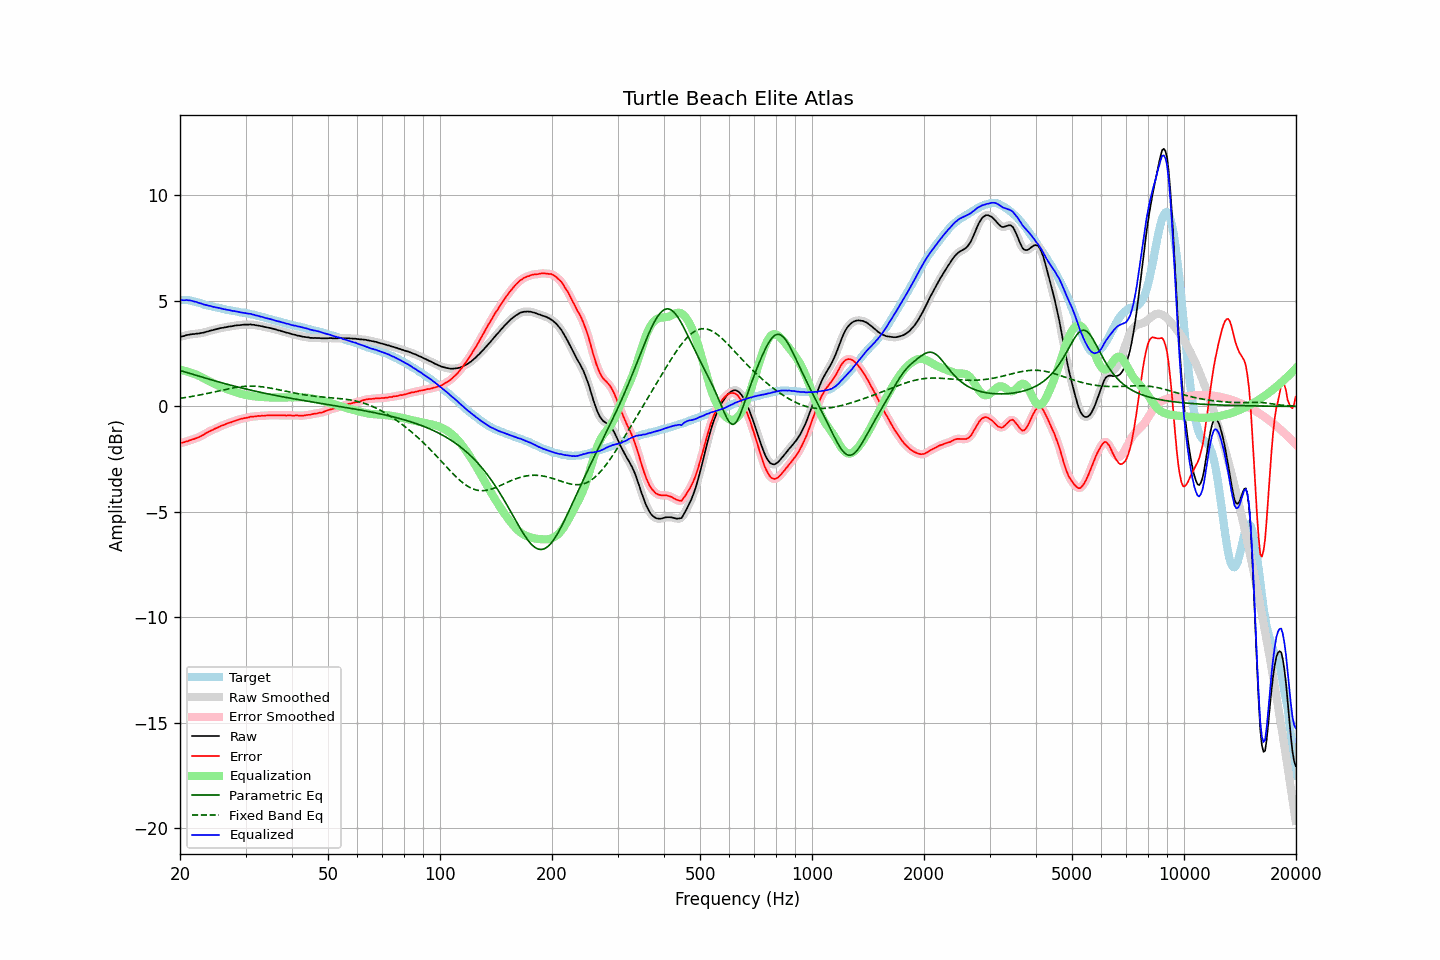

Data behind this chart, as committed beside it:
frequency, raw, error, smoothed, error_smoothed, equalization, parametric_eq, fixed_band_eq, equalized_raw, equalized_smoothed, target
20.00, 3.30, -1.74, 3.30, -1.74, 1.74, 1.70, 0.38, 5.04, 5.04, 5.04
20.20, 3.32, -1.72, 3.31, -1.72, 1.72, 1.68, 0.39, 5.04, 5.04, 5.04
20.40, 3.33, -1.71, 3.33, -1.71, 1.70, 1.66, 0.40, 5.03, 5.04, 5.04
20.61, 3.35, -1.69, 3.35, -1.69, 1.68, 1.63, 0.42, 5.03, 5.03, 5.04
20.81, 3.38, -1.66, 3.37, -1.67, 1.66, 1.61, 0.43, 5.04, 5.03, 5.04
21.02, 3.39, -1.65, 3.39, -1.64, 1.64, 1.59, 0.44, 5.03, 5.03, 5.04
21.23, 3.41, -1.61, 3.41, -1.61, 1.62, 1.57, 0.45, 5.02, 5.02, 5.02
21.44, 3.42, -1.59, 3.42, -1.59, 1.59, 1.54, 0.47, 5.01, 5.01, 5.01
21.66, 3.43, -1.56, 3.43, -1.56, 1.56, 1.52, 0.48, 4.99, 4.99, 4.99
21.87, 3.43, -1.54, 3.43, -1.54, 1.54, 1.50, 0.49, 4.96, 4.97, 4.97
22.09, 3.45, -1.51, 3.44, -1.51, 1.51, 1.47, 0.51, 4.95, 4.95, 4.96
22.31, 3.45, -1.48, 3.45, -1.48, 1.48, 1.45, 0.52, 4.92, 4.93, 4.93
22.54, 3.46, -1.45, 3.46, -1.45, 1.44, 1.43, 0.54, 4.90, 4.90, 4.91
22.76, 3.48, -1.41, 3.47, -1.41, 1.40, 1.41, 0.55, 4.88, 4.87, 4.89
22.99, 3.49, -1.37, 3.49, -1.37, 1.36, 1.38, 0.57, 4.85, 4.85, 4.86
23.22, 3.50, -1.33, 3.50, -1.32, 1.32, 1.36, 0.58, 4.82, 4.83, 4.83
23.45, 3.53, -1.27, 3.52, -1.28, 1.28, 1.34, 0.60, 4.81, 4.81, 4.80
23.69, 3.55, -1.24, 3.55, -1.24, 1.24, 1.31, 0.61, 4.79, 4.79, 4.79
23.92, 3.57, -1.20, 3.57, -1.20, 1.20, 1.29, 0.63, 4.77, 4.77, 4.77
24.16, 3.60, -1.16, 3.59, -1.16, 1.16, 1.27, 0.65, 4.76, 4.75, 4.76
24.40, 3.61, -1.13, 3.61, -1.12, 1.12, 1.25, 0.66, 4.73, 4.73, 4.74
24.65, 3.63, -1.09, 3.63, -1.09, 1.09, 1.23, 0.68, 4.71, 4.71, 4.72
24.89, 3.65, -1.05, 3.65, -1.05, 1.05, 1.20, 0.70, 4.70, 4.70, 4.70
25.14, 3.67, -1.02, 3.67, -1.02, 1.02, 1.18, 0.72, 4.68, 4.68, 4.69
25.39, 3.69, -0.98, 3.69, -0.98, 0.98, 1.16, 0.73, 4.67, 4.67, 4.67
25.65, 3.71, -0.95, 3.70, -0.95, 0.95, 1.14, 0.75, 4.65, 4.65, 4.66
25.91, 3.72, -0.91, 3.72, -0.92, 0.91, 1.12, 0.77, 4.63, 4.63, 4.63
26.16, 3.73, -0.89, 3.73, -0.89, 0.88, 1.10, 0.78, 4.61, 4.61, 4.62
26.43, 3.75, -0.86, 3.74, -0.85, 0.85, 1.08, 0.80, 4.60, 4.60, 4.61
26.69, 3.76, -0.82, 3.76, -0.82, 0.82, 1.06, 0.82, 4.58, 4.58, 4.58
26.96, 3.78, -0.79, 3.77, -0.79, 0.80, 1.04, 0.83, 4.57, 4.57, 4.57
27.23, 3.79, -0.77, 3.79, -0.77, 0.77, 1.01, 0.85, 4.56, 4.55, 4.56
27.50, 3.80, -0.75, 3.80, -0.74, 0.74, 0.99, 0.86, 4.54, 4.54, 4.55
27.77, 3.81, -0.72, 3.81, -0.72, 0.71, 0.97, 0.88, 4.52, 4.52, 4.53
28.05, 3.83, -0.69, 3.83, -0.69, 0.69, 0.96, 0.89, 4.51, 4.51, 4.52
28.33, 3.84, -0.66, 3.84, -0.66, 0.66, 0.94, 0.90, 4.50, 4.50, 4.50
28.62, 3.85, -0.64, 3.85, -0.64, 0.64, 0.92, 0.91, 4.49, 4.48, 4.49
28.90, 3.85, -0.62, 3.85, -0.61, 0.62, 0.90, 0.92, 4.47, 4.47, 4.47
29.19, 3.86, -0.59, 3.86, -0.59, 0.60, 0.88, 0.93, 4.45, 4.46, 4.45
29.48, 3.87, -0.58, 3.87, -0.58, 0.58, 0.86, 0.94, 4.44, 4.44, 4.45
29.78, 3.88, -0.56, 3.87, -0.56, 0.56, 0.84, 0.95, 4.44, 4.43, 4.44
30.08, 3.88, -0.55, 3.88, -0.55, 0.54, 0.82, 0.95, 4.42, 4.42, 4.43
30.38, 3.88, -0.53, 3.88, -0.53, 0.53, 0.80, 0.96, 4.40, 4.41, 4.41
30.68, 3.88, -0.52, 3.88, -0.51, 0.51, 0.79, 0.96, 4.39, 4.39, 4.40
30.99, 3.89, -0.48, 3.88, -0.49, 0.50, 0.77, 0.96, 4.39, 4.38, 4.37
31.30, 3.87, -0.49, 3.87, -0.48, 0.49, 0.75, 0.96, 4.36, 4.36, 4.36
31.61, 3.87, -0.48, 3.86, -0.48, 0.48, 0.73, 0.96, 4.34, 4.34, 4.35
31.93, 3.85, -0.48, 3.85, -0.47, 0.47, 0.72, 0.95, 4.32, 4.32, 4.33
32.24, 3.84, -0.46, 3.84, -0.46, 0.46, 0.70, 0.95, 4.30, 4.30, 4.30
32.57, 3.83, -0.45, 3.82, -0.45, 0.46, 0.68, 0.94, 4.28, 4.28, 4.28
32.89, 3.81, -0.46, 3.81, -0.45, 0.45, 0.67, 0.94, 4.26, 4.26, 4.27
33.22, 3.80, -0.44, 3.79, -0.45, 0.45, 0.65, 0.93, 4.24, 4.24, 4.24
33.55, 3.78, -0.45, 3.78, -0.44, 0.44, 0.63, 0.92, 4.22, 4.22, 4.23
33.89, 3.76, -0.44, 3.76, -0.44, 0.43, 0.62, 0.91, 4.19, 4.20, 4.20
34.23, 3.75, -0.43, 3.74, -0.43, 0.43, 0.60, 0.90, 4.18, 4.17, 4.18
34.57, 3.73, -0.43, 3.73, -0.42, 0.43, 0.59, 0.88, 4.15, 4.16, 4.16
34.92, 3.72, -0.42, 3.72, -0.42, 0.42, 0.57, 0.87, 4.14, 4.14, 4.14
35.27, 3.70, -0.42, 3.70, -0.42, 0.42, 0.56, 0.86, 4.12, 4.12, 4.12
35.62, 3.68, -0.42, 3.68, -0.42, 0.42, 0.54, 0.84, 4.10, 4.10, 4.10
35.97, 3.66, -0.42, 3.66, -0.42, 0.42, 0.53, 0.83, 4.08, 4.08, 4.08
... 635 more rows
